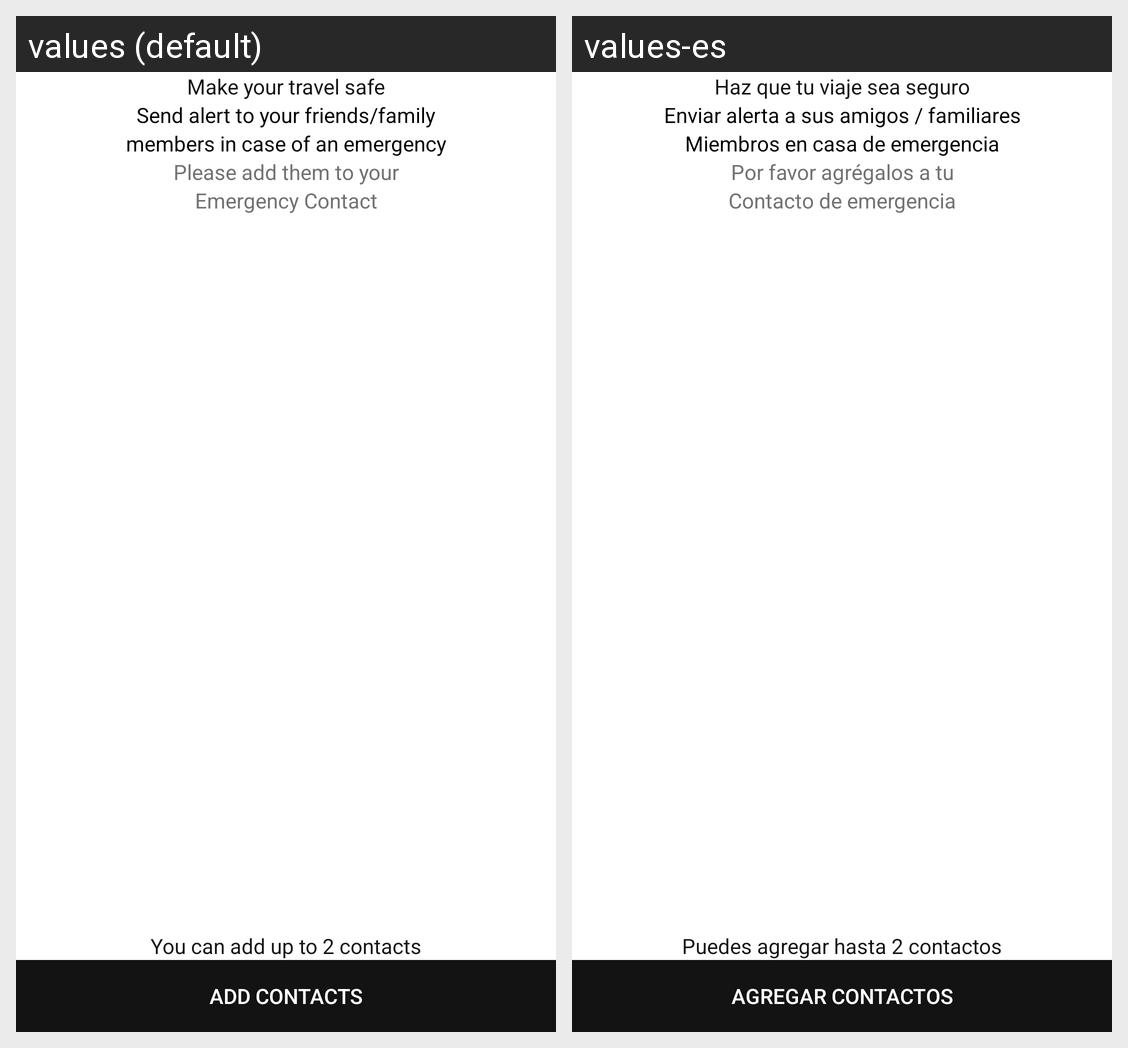

The Android screen above is rendered under two locales of the same app. Produce the string resources it draws, with the default and per-locale values.
Android screen res/layout/fragment_contact.xml rendered under 2 locales, left to right: values (default), values-es. Device: Nexus 5 (rendered at 1080×1920; each locale shown at half size, 540×960, under a caption strip naming it); theme AppTheme.
Strings drawn on this screen, with the default value and each locale's value (text and hints the layout hard-codes, and strings that could not be matched under every locale, appear in the picture but are not listed):

emergency_contact
  values: Emergency Contact
  values-es: Contacto de emergencia

make_your_travel_safe
  values: Make your travel safe
  values-es: Haz que tu viaje sea seguro

send_alert_to_your_friends_family
  values: Send alert to your friends/family
  values-es: Enviar alerta a sus amigos / familiares

members_in_case_of_an_emergency
  values: members in case of an emergency
  values-es: Miembros en casa de emergencia

please_add_them_to_your
  values: Please add them to your
  values-es: Por favor agrégalos a tu

you_can_add_up_to_2_contacts
  values: You can add up to 2 contacts
  values-es: Puedes agregar hasta 2 contactos

add_contacts
  values: Add Contacts
  values-es: Agregar Contactos
